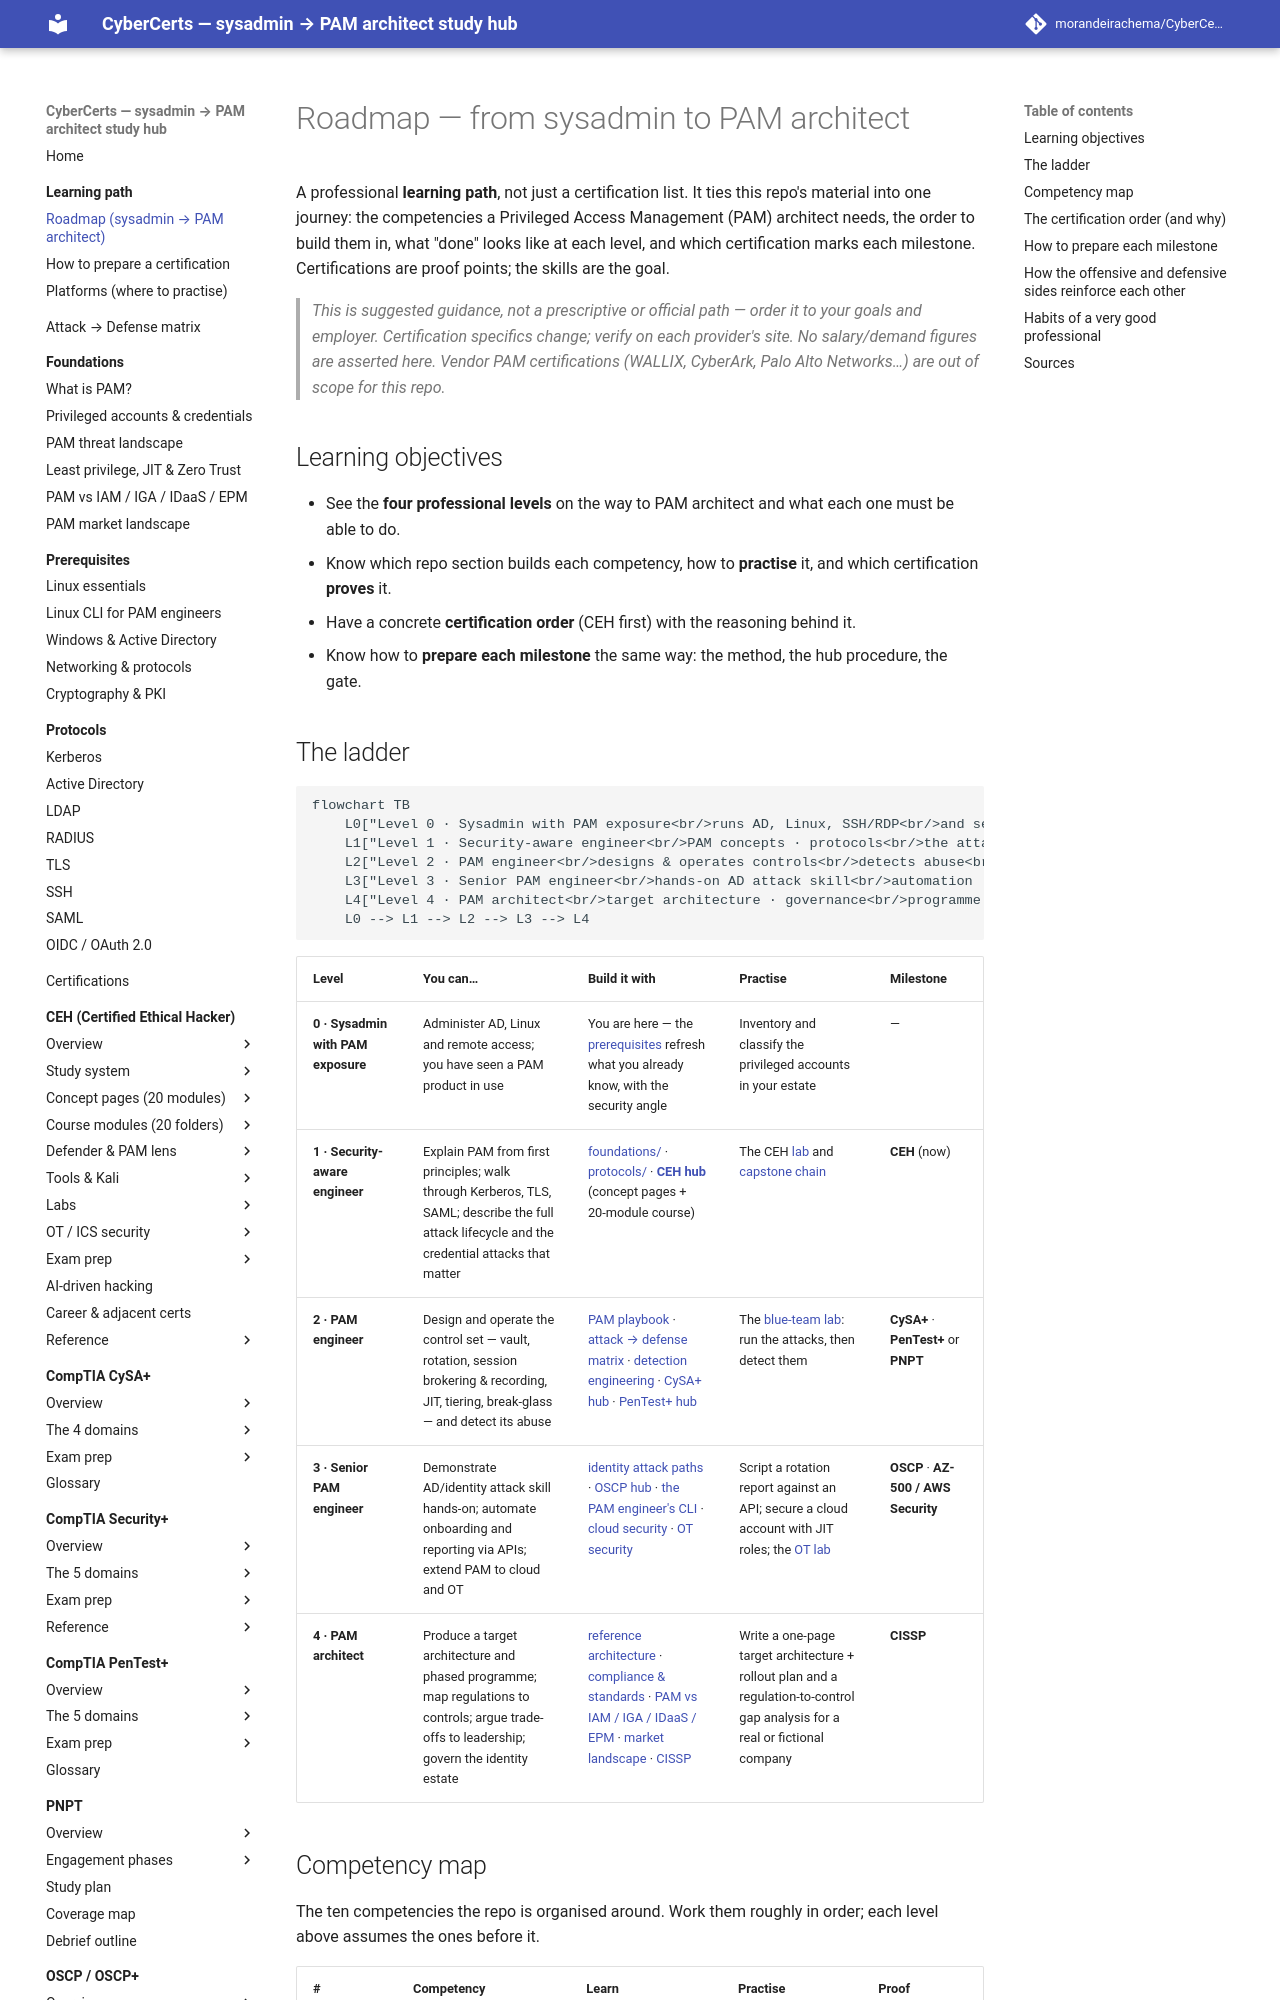

repository: morandeirachema/CyberCerts · page: learning/roadmap/index.html · generator: mkdocs

# Roadmap — from sysadmin to PAM architect

A professional **learning path**, not just a certification list. It ties this repo's material
into one journey: the competencies a Privileged Access Management (PAM) architect needs, the
order to build them in, what "done" looks like at each level, and which certification marks
each milestone. Certifications are proof points; the skills are the goal.

> *This is **suggested guidance**, not a prescriptive or official path — order it to your
> goals and employer. Certification specifics change; verify on each provider's site. No
> salary/demand figures are asserted here. Vendor PAM certifications (WALLIX, CyberArk,
> Palo Alto Networks…) are out of scope for this repo.*

## Learning objectives

- See the **four professional levels** on the way to PAM architect and what each one must be
  able to do.
- Know which repo section builds each competency, how to **practise** it, and which
  certification **proves** it.
- Have a concrete **certification order** (CEH first) with the reasoning behind it.
- Know how to **prepare each milestone** the same way: the method, the hub procedure, the gate.

## The ladder

```mermaid
flowchart TB
    L0["Level 0 · Sysadmin with PAM exposure<br/>runs AD, Linux, SSH/RDP<br/>and service accounts"]
    L1["Level 1 · Security-aware engineer<br/>PAM concepts · protocols<br/>the attacker's view<br/>milestone: CEH"]
    L2["Level 2 · PAM engineer<br/>designs & operates controls<br/>detects abuse<br/>milestones: CySA+ · PenTest+ / PNPT"]
    L3["Level 3 · Senior PAM engineer<br/>hands-on AD attack skill<br/>automation · cloud · OT<br/>milestones: OSCP · SC-500 / AWS"]
    L4["Level 4 · PAM architect<br/>target architecture · governance<br/>programme leadership<br/>milestone: CISSP"]
    L0 --> L1 --> L2 --> L3 --> L4
```

| Level | You can… | Build it with | Practise | Milestone |
|-------|----------|---------------|----------|-----------|
| **0 · Sysadmin with PAM exposure** | Administer AD, Linux and remote access; you have seen a PAM product in use | You are here — the [prerequisites](../prerequisites/README.md) refresh what you already know, with the security angle | Inventory and classify the privileged accounts in your estate | — |
| **1 · Security-aware engineer** | Explain PAM from first principles; walk through Kerberos, TLS, SAML; describe the full attack lifecycle and the credential attacks that matter | [foundations/](../foundations/README.md) · [protocols/](../protocols/README.md) · **[CEH hub](../certs/ceh/README.md)** (concept pages + 20-module course) | The CEH [lab](../certs/ceh/labs/README.md) and [capstone chain](../certs/ceh/labs/capstone.md) | **CEH** (now) |
| **2 · PAM engineer** | Design and operate the control set — vault, rotation, session brokering & recording, JIT, tiering, break-glass — and detect its abuse | [PAM playbook](../certs/ceh/defender-pam/pam-playbook.md) · [attack → defense matrix](../attack-to-defense-matrix.md) · [detection engineering](../certs/ceh/defender-pam/detection-engineering.md) · [CySA+ hub](../certs/cysa-plus/README.md) · [PenTest+ hub](../certs/pentest-plus/README.md) | The [blue-team lab](../certs/ceh/labs/blue-team-lab.md): run the attacks, then detect them | **CySA+** · **PenTest+** or **PNPT** |
| **3 · Senior PAM engineer** | Demonstrate AD/identity attack skill hands-on; automate onboarding and reporting via APIs; extend PAM to cloud and OT | [identity attack paths](../certs/ceh/defender-pam/identity-attack-paths.md) · [OSCP hub](../certs/oscp/README.md) · [the PAM engineer's CLI](../prerequisites/linux-cli-for-pam-engineers.md) · [cloud security](../certs/adjacent-certs/cloud-security.md) · [OT security](../certs/ceh/ot-security/README.md) | Script a rotation report against an API; secure a cloud account with JIT roles; the [OT lab](../certs/ceh/labs/ot/README.md) | **OSCP** · **AZ-500 / AWS Security** |
| **4 · PAM architect** | Produce a target architecture and phased programme; map regulations to controls; argue trade-offs to leadership; govern the identity estate | [reference architecture](../certs/ceh/defender-pam/pam-architecture.md) · [compliance & standards](../reference/compliance-and-standards.md) · [PAM vs IAM / IGA / IDaaS / EPM](../foundations/pam-iam-iga-idaas-epm.md) · [market landscape](../foundations/pam-market-landscape.md) · [CISSP](../certs/adjacent-certs/cissp.md) | Write a one-page target architecture + rollout plan and a regulation-to-control gap analysis for a real or fictional company | **CISSP** |
